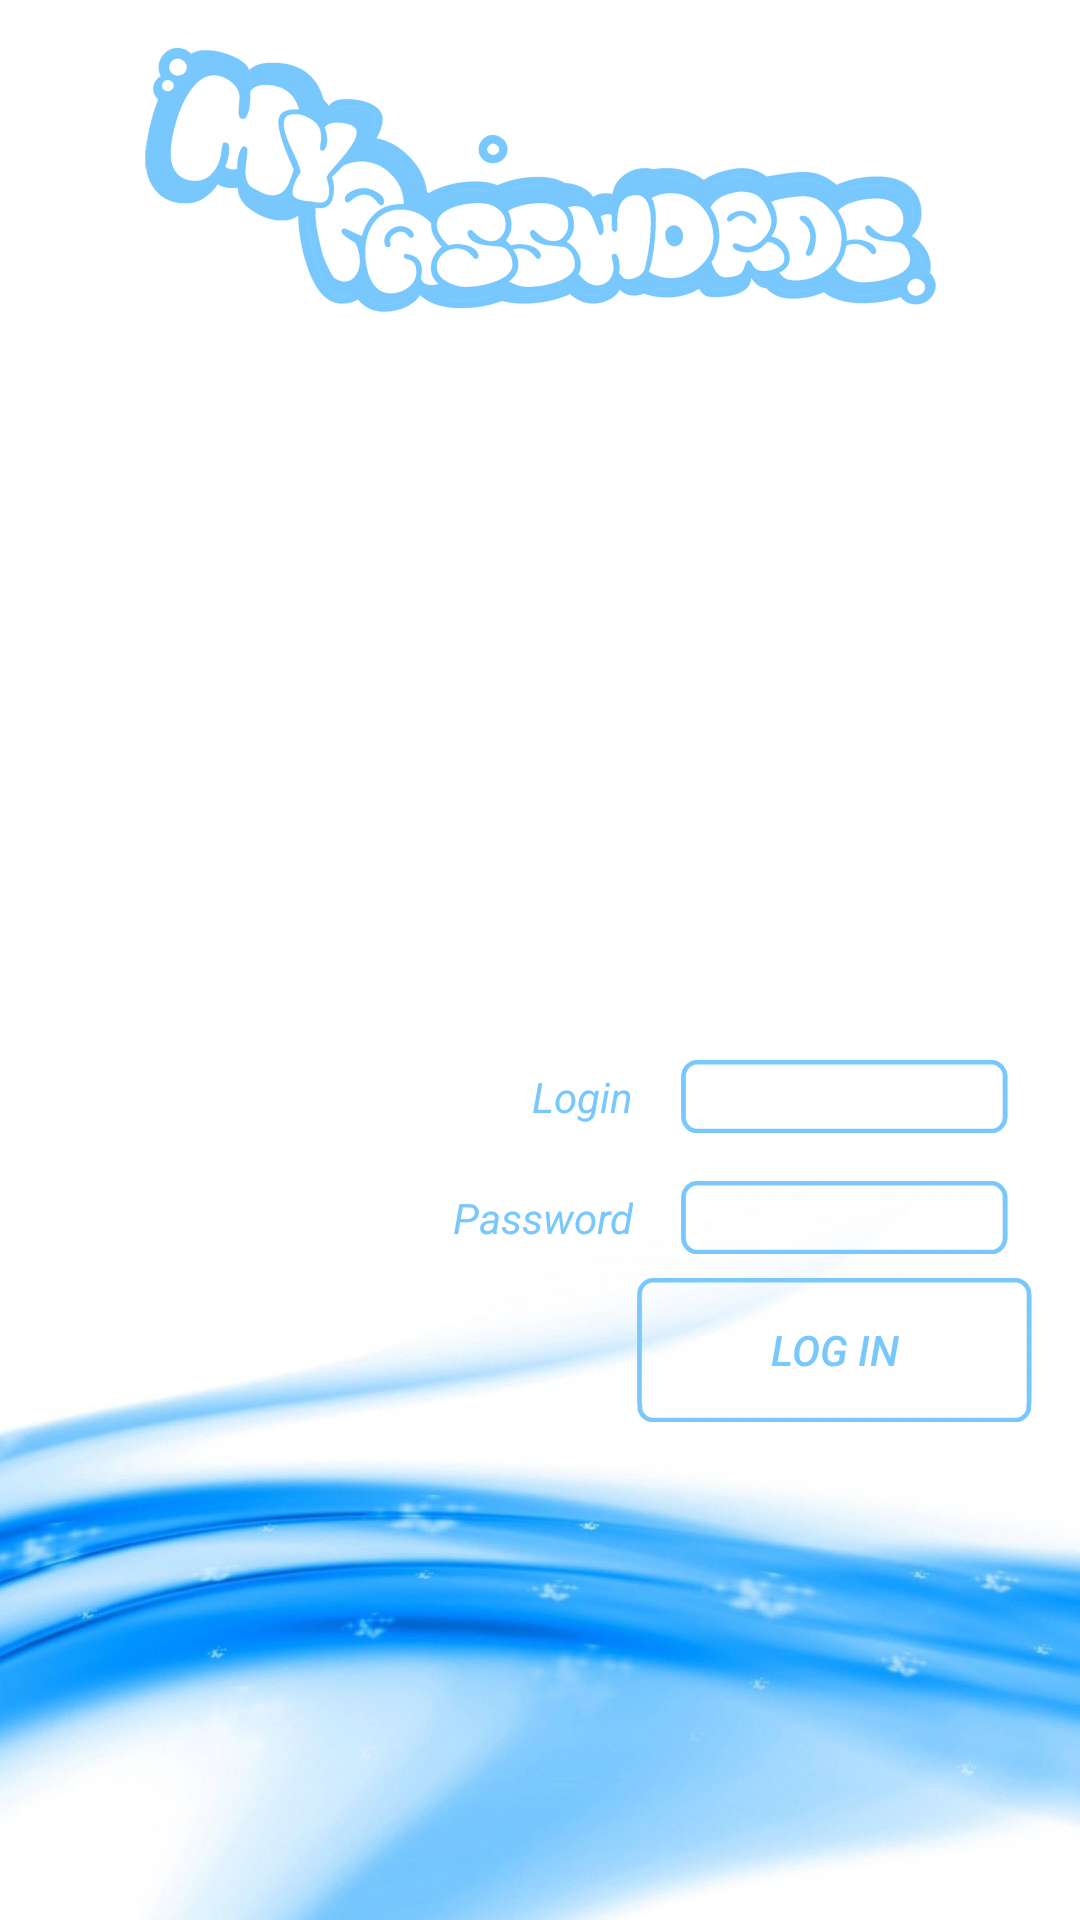

Here is an Android app screen rendered from its layout file. Give the layout XML and the strings, colors and styles it references.
<!-- AndroidManifest.xml: activity theme LoginActivityStyle -->
<!-- res/layout/activity_login.xml -->
<RelativeLayout xmlns:android="http://schemas.android.com/apk/res/android"
    xmlns:tools="http://schemas.android.com/tools"
    android:layout_width="match_parent"
    android:layout_height="match_parent"
    android:background="@drawable/act_login_bg"
    android:paddingBottom="@dimen/activity_vertical_margin"
    android:paddingLeft="@dimen/activity_horizontal_margin"
    android:paddingRight="@dimen/activity_horizontal_margin"
    android:paddingTop="@dimen/activity_vertical_margin"
    tools:context=".LoginActivity">

    <ImageView
        android:layout_width="match_parent"
        android:layout_height="wrap_content"
        android:scaleType="center"
        android:src="@drawable/act_login_top_text" />

    <LinearLayout
        android:layout_width="match_parent"
        android:layout_height="wrap_content"
        android:layout_alignParentBottom="true"
        android:layout_marginBottom="@dimen/act_login_form_margin_bottom"
        android:orientation="horizontal"
        android:weightSum="20">

        <View
            android:layout_width="0dp"
            android:layout_height="1dp"
            android:layout_weight="7" />

        <LinearLayout
            android:layout_width="0dp"
            android:layout_height="wrap_content"
            android:layout_weight="13"
            android:orientation="vertical">

            <LinearLayout
                android:layout_width="match_parent"
                android:layout_height="wrap_content"
                android:orientation="horizontal"
                android:weightSum="20">

                <TextView
                    android:layout_width="0dp"
                    android:layout_height="wrap_content"
                    android:layout_gravity="center"
                    android:layout_margin="@dimen/act_default_margin"
                    android:layout_weight="8"
                    android:textStyle="italic"
                    android:gravity="right"
                    android:paddingLeft="@dimen/act_default_margin"
                    android:text="@string/act_login_hint_login"
                    android:textColor="@color/act_text_color" />


                <EditText
                    android:id="@+id/etLogin"
                    android:layout_width="0dp"
                    android:layout_height="wrap_content"
                    android:layout_margin="@dimen/act_default_margin"
                    android:layout_weight="12"
                    android:singleLine="true"
                    android:background="@drawable/act_login_textform_bg"
                    android:paddingLeft="@dimen/act_default_margin"
                    android:textColor="@color/act_text_color"
                    android:textColorHint="@color/act_text_color" />
            </LinearLayout>

            <LinearLayout
                android:layout_width="match_parent"
                android:layout_height="wrap_content"
                android:orientation="horizontal"
                android:weightSum="20">

                <TextView
                    android:layout_width="0dp"
                    android:layout_height="wrap_content"
                    android:layout_gravity="center"
                    android:layout_margin="@dimen/act_default_margin"
                    android:layout_weight="8"
                    android:gravity="right"
                    android:paddingLeft="@dimen/act_default_margin"
                    android:textStyle="italic"
                    android:text="@string/act_login_hint_password"
                    android:textColor="@color/act_text_color" />

                <EditText
                    android:id="@+id/etPassword"
                    android:layout_width="0dp"
                    android:layout_height="wrap_content"
                    android:layout_margin="@dimen/act_default_margin"
                    android:layout_weight="12"
                    android:background="@drawable/act_login_textform_bg"
                    android:inputType="textPassword"
                    android:singleLine="true"
                    android:paddingLeft="@dimen/act_default_margin"
                    android:textColor="@color/act_text_color"
                    android:textColorHint="@color/act_text_color" />
            </LinearLayout>

            <Button
                android:id="@+id/btnLogin"
                android:layout_width="wrap_content"
                android:layout_height="wrap_content"
                android:layout_gravity="right"
                android:background="@drawable/act_login_textform_bg"
                android:text="@string/act_login_text_btn_login"
                android:textStyle="italic"
                android:textColor="@color/act_text_color" />
        </LinearLayout>
    </LinearLayout>

</RelativeLayout>
<!-- resources referenced by this layout -->
<resources>
  <color name="act_text_color">#78c8fd</color>
  <dimen name="act_default_margin">8dp</dimen>
  <dimen name="act_login_form_margin_bottom">150dp</dimen>
  <dimen name="activity_horizontal_margin">16dp</dimen>
  <dimen name="activity_vertical_margin">16dp</dimen>
  <!-- drawable act_login_bg: png bitmap (drawable-xxhdpi, 734976 bytes) -->
  <!-- drawable act_login_top_text: png bitmap (drawable-xxhdpi, 83949 bytes) -->
  <string name="act_login_hint_login">Login</string>
  <string name="act_login_hint_password">Password</string>
  <string name="act_login_text_btn_login">Log in</string>
  <style name="LoginActivityStyle" parent="android:Theme.Holo.Light.NoActionBar" />
</resources>
